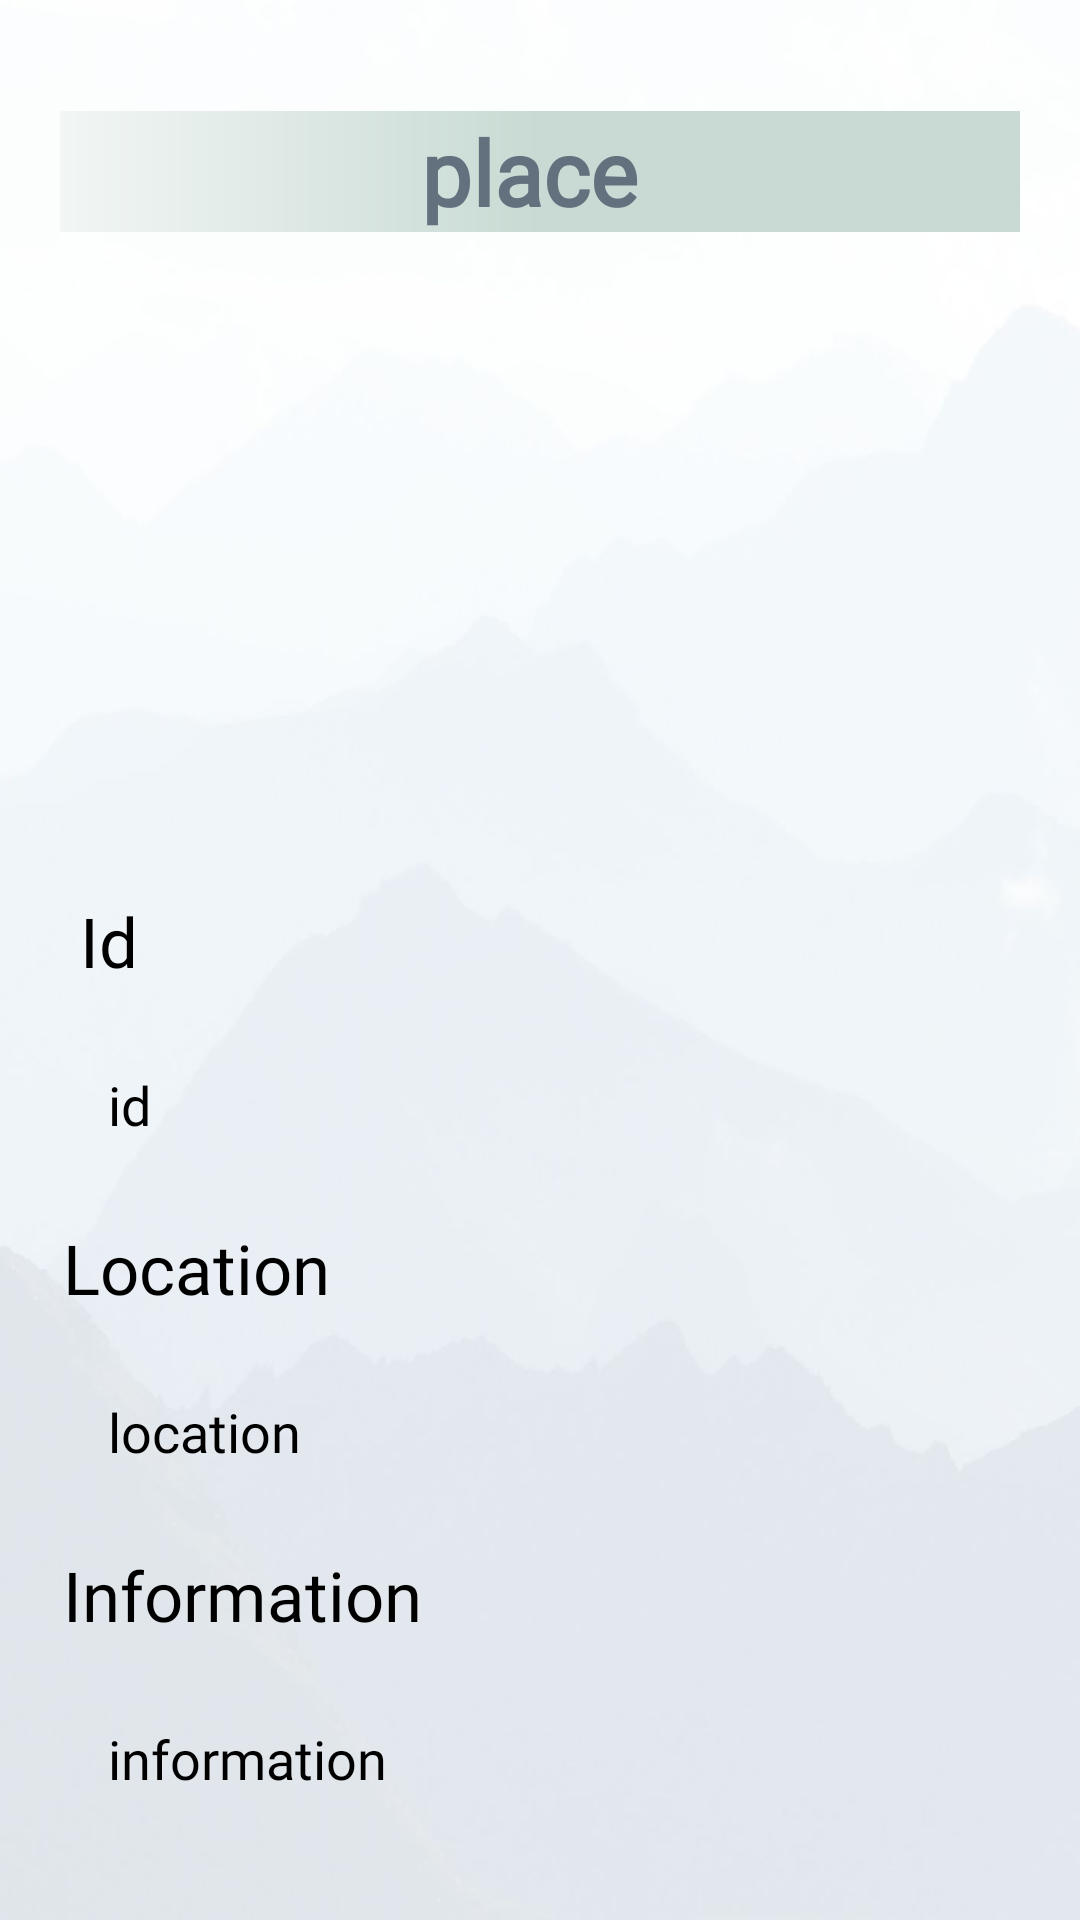

Android layout source for this screen:
<!-- AndroidManifest.xml: application theme Theme.Qabas18F17994 -->
<!-- res/layout/u_event.xml -->
<?xml version="1.0" encoding="utf-8"?>
<ScrollView
    xmlns:android="http://schemas.android.com/apk/res/android"
    xmlns:app="http://schemas.android.com/apk/res-auto"
    xmlns:tools="http://schemas.android.com/tools"
    android:layout_width="match_parent"
    android:layout_height="match_parent"
    android:orientation="vertical"
    android:background="@drawable/ba"
    tools:context=".u_event">



    <LinearLayout
        android:layout_width="match_parent"
        android:layout_height="wrap_content"
        android:orientation="vertical"
        android:layout_marginBottom="20dp"
        android:layout_marginTop="5dp"
        android:layout_gravity="center_horizontal"
        android:padding="20dp">


        <TextView
            android:id="@+id/E_name"
            android:layout_width="match_parent"
            android:layout_height="wrap_content"
            android:layout_marginTop="12dp"
            android:fontFamily="@font/candal"
            android:background="@drawable/color_ofheader"
            android:text="place "
            android:textAlignment="center"
            android:textColor="@color/mggg"
            android:textSize="30sp"
            android:textStyle="bold" />

        <ImageView
            android:id="@+id/E_img"
            android:layout_width="400dp"
            android:layout_height="200dp"
            android:src="@drawable/uplode_icon2"
            android:padding="8dp"
            android:layout_marginTop="10dp"
            android:scaleType="center"/>

        <TextView
            android:text=" Id "
            android:layout_width="match_parent"
            android:layout_height="wrap_content"
            android:layout_marginTop="10dp"
            android:padding="1dp"
            android:layout_gravity="center"
            android:textSize="23dp"
            android:fontFamily="@font/c"
            android:textColor="@color/black"
            />
        <TextView
            android:id="@+id/E_id"
            android:text="id "
            android:layout_width="match_parent"
            android:layout_height="wrap_content"
            android:layout_marginTop="10dp"
            android:padding="16dp"
            android:layout_gravity="center"
            android:textSize="18dp"
            android:fontFamily="@font/c"
            android:textColor="@color/black"
            />



        <TextView
            android:text="Location "
            android:layout_width="match_parent"
            android:layout_height="wrap_content"
            android:layout_marginTop="10dp"
            android:padding="1dp"
            android:layout_gravity="center"
            android:textSize="23dp"
            android:fontFamily="@font/c"
            android:textColor="@color/black"
            />
        <TextView
            android:id="@+id/E_location"
            android:text="location"
            android:layout_width="match_parent"
            android:layout_height="wrap_content"
            android:layout_marginTop="10dp"
            android:padding="16dp"
            android:fontFamily="@font/c"
            android:layout_gravity="center"
            android:textSize="18dp"
            android:textColor="@color/black"
            />


        <TextView
            android:text="Information "
            android:layout_width="match_parent"
            android:layout_height="wrap_content"
            android:layout_marginTop="10dp"
            android:padding="1dp"
            android:layout_gravity="center"
            android:textSize="23dp"
            android:fontFamily="@font/c"
            android:textColor="@color/black"
            />

        <TextView
            android:id="@+id/E_information"
            android:layout_width="match_parent"
            android:layout_height="wrap_content"
            android:layout_gravity="center"
            android:layout_marginTop="10dp"
            android:fontFamily="@font/c"
            android:padding="16dp"
            android:text="information"
            android:textColor="@color/black"
            android:textSize="18dp" />







        



    </LinearLayout>


</ScrollView>
<!-- resources referenced by this layout -->
<resources>
  <color name="black">#FF000000</color>
  <color name="mggg">#63707E</color>
  <!-- drawable ba: jpg bitmap (drawable, 52511 bytes) -->
  <!-- drawable color_ofheader (drawable) -->
  <?xml version="1.0" encoding="utf-8"?>
  <shape xmlns:android="http://schemas.android.com/apk/res/android">
  
      <gradient
          android:startColor="@color/gray"
          android:centerColor="@color/mg"
          android:endColor="@color/mg"
  
          />
  
  
  
  
  </shape>
  <style name="Theme.Qabas18F17994" parent="Theme.AppCompat.DayNight.DarkActionBar">
          
          <item name="colorPrimary">@color/purple_500</item>
          <item name="colorPrimaryVariant">@color/purple_700</item>
          <item name="colorOnPrimary">@color/white</item>
          
          <item name="colorSecondary">@color/teal_200</item>
          <item name="colorSecondaryVariant">@color/teal_700</item>
          <item name="colorOnSecondary">@color/black</item>
          
          <item name="android:statusBarColor">?attr/colorPrimaryVariant</item>
          
  
          <item name="android:windowDisablePreview">true</item>
      </style>
  <color name="gray">#F2F6F5</color>
  <color name="mg">#C8DAD3</color>
  <color name="purple_500">#FF6200EE</color>
  <color name="purple_700">#FF3700B3</color>
  <color name="white">#FFFFFFFF</color>
  <color name="teal_200">#FF03DAC5</color>
  <color name="teal_700">#FF018786</color>
</resources>
